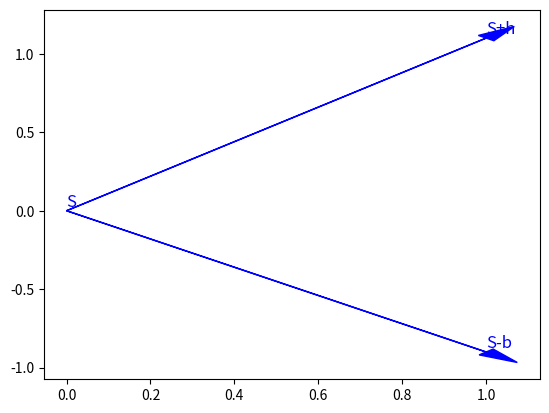
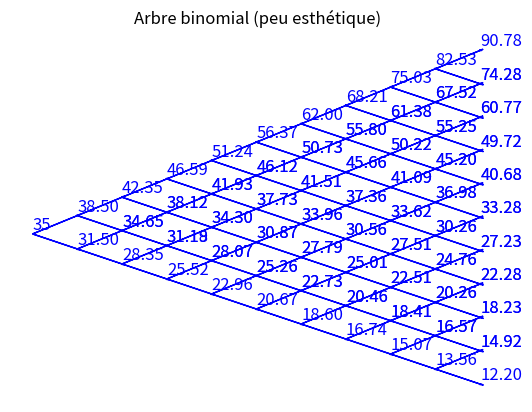

Recreate these plots in Python, in order.
# -*- coding: utf-8 -*-
"""
Created on Fri Jan 19 08:50:11 2024

[redacted]
"""

#TP5

import pylab as pl

S = 0
h = 1.1
b = 0.9

fig, ax = pl.subplots()

ax.text(0, S, 'S', fontsize=12, verticalalignment='bottom', horizontalalignment='left', color='blue')

# haut1
ax.arrow(0, S, 1, S+h, head_width=0.05, head_length=0.1, fc='blue', ec='blue')
ax.text(1, S+h, 'S+h', fontsize=12, verticalalignment='bottom', horizontalalignment='left', color='blue')

#bas1
ax.arrow(0, S, 1, S-b, head_width=0.05, head_length=0.1, fc='blue', ec='blue')
ax.text(1, S-b, 'S-b', fontsize=12, verticalalignment='bottom', horizontalalignment='left', color='blue')

# Affichage
pl.show()

import matplotlib.pyplot as plt

def Branche(n, S, h, b,ax):    
    for i in range(n):
        P = S * (h**(n-1-i)) * b**(i)
        Q = h*(n-1-i) - b*i
        ax.arrow(n-1, Q, 1, h, head_width=0.05, head_length=0.1, fc='blue', ec='blue')
        ax.text(n, Q+h, f'{P*h:.2f}', fontsize=12, verticalalignment='bottom', horizontalalignment='left', color='blue')
    
        ax.arrow(n-1, Q, 1,-b , head_width=0.05, head_length=0.1, fc='blue', ec='blue')
        ax.text(n, Q-b, f'{P*b:.2f}', fontsize=12, verticalalignment='bottom', horizontalalignment='left', color='blue')

    
def ArbreBinomial(N):
    S=35
    h=1.1
    b = 0.9
    fig, ax = plt.subplots()
    ax.text(0, 0, S, fontsize=12, verticalalignment='bottom', horizontalalignment='left', color='blue')
    for i in range(N):
        Branche(i+1, S, h, b,ax)
        
    ax.set_axis_off()
    plt.title("Arbre binomial (peu esthétique)")
    plt.show()

ArbreBinomial(10)

